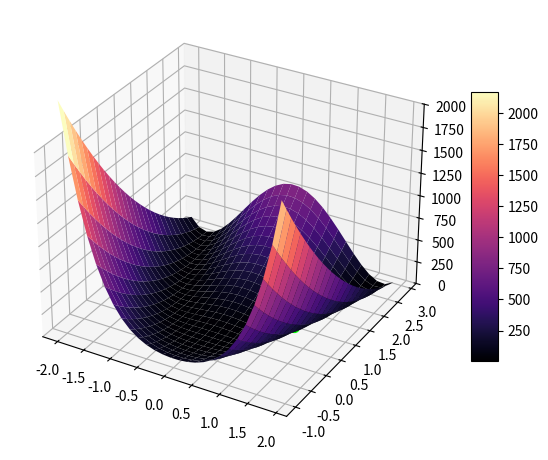

Recreate this plot in Python.
import numpy as np
import matplotlib.pyplot as plt
from matplotlib import cm
from matplotlib.ticker import LinearLocator, FormatStrFormatter
from mpl_toolkits.mplot3d import Axes3D


def graficar(X_best, Y_best):

    # Funcion de Rosenbrock
    def f(x, y): return (1-x)**2 + 100*(y-x**2)**2

    # Inicializamos la figura
    figRos = plt.figure(figsize=(7, 7))
    axRos = figRos.add_subplot(projection='3d')

    # Evaluamos la función.
    X = np.arange(-2, 2, 0.15)
    Y = np.arange(-1, 3, 0.15)
    X, Y = np.meshgrid(X, Y)
    Z = f(X, Y)

    # Evaluamos la función en los mejores puntos.
    Z_best = f(X_best, Y_best)

    # Graficamos la superficie
    surf = axRos.plot_surface(X, Y, Z, cmap="magma", linewidth=0)

    # Graficamos el punto (x,y)
    axRos.scatter(X_best, Y_best, Z_best, color="lime", s=50)

    # Damos un limite al eje Z
    axRos.set_zlim(0, 2000)

    figRos.colorbar(surf, shrink=0.5, aspect=10)

    plt.show()


# Parametros
pop = 100
dim = 2
elit = 2
cruce = 0.9
T_mut = 0.2
generation = 100
a = 1
b = 100

experimentos = 100
X_best = np.empty([])
Y_best = np.empty([])

for experimento in range(experimentos):
    # Creamos las matrices de poblacion y el target.
    M_pop = np.zeros((pop, dim))
    M_target = np.zeros((pop, 1))

    # Rellenamos las matrices con valores aleatorios en una distribución
    # uniforme entre -2 y 3.
    for i in range(pop):
        for j in range(dim):
            M_pop[i, j] = np.random.uniform(-2, 3)
        M_target[i] = (a - M_pop[i, 0])**2 + b * \
            (M_pop[i, 1] - M_pop[i, 0]**2)**2

    # Concatenamos las matrices anteriores, de modo que tenemos una matriz de 100x3
    M_ag = np.hstack((M_pop, M_target))

    # Aqui comenzamos con el GA

    gen = 1
    AG = 2

    while gen <= generation:
        # Ordenamos con respecto a la columna target
        M_ag = M_ag[M_ag[:, 2].argsort()]
        # Creamos una matriz temporal, la que cada generacion
        # cambiara sus valores
        M_temp = np.zeros((pop, dim))

        # Asignacion de dos primeras lineas
        for i in range(elit):
            for j in range(dim):
                M_temp[i, j] = M_ag[i, j]

        # Se realiza la seleccion por combate
        for AG in range(2, pop-1):
            N1 = np.random.randint(0, 99)
            N2 = np.random.randint(0, 99)
            if N1 == N2:
                while True:
                    N1 = np.random.randint(0, 99)
                    if N1 != N2:
                        break
            elif N1 < N2:
                N2 = np.random.randint(0, 99)
            elif N2 < N1:
                N1 = np.random.randint(0, 99)

            # Creacion de padres
            Padre1 = M_ag[N1, :dim]
            Padre2 = M_ag[N2, :dim]

            # Crossover
            Cross = np.random.rand()
            if Cross <= cruce:

                Pc = np.random.randint(0, dim-1)
                for j in range(dim):
                    if j != Pc:
                        aux = Padre1[j]
                        Padre1[j] = Padre2[j]
                        Padre2[j] = aux

                # Si hay Crossover entonces puede haber mutacion
                Mut = np.random.rand()
                if Mut < T_mut:
                    Pm = np.random.randint(0, 1)
                    Cm = np.random.randint(0, 1)
                    if Cm == 0:
                        Padre1[Pm] = np.random.uniform(-2, 3)
                    elif Cm == 1:
                        Padre2[Pm] = np.random.uniform(-2, 3)

            # Cargamos a la matriz temporal con el valor de los padres nuevos
            M_temp[AG] = Padre1
            M_temp[AG + 1] = Padre2

        # Ahora nuestra matriz target se rellana con los valores cargados en la matriz temporal
        for i in range(pop):
            M_target[i] = (a - M_temp[i, 0])**2 + b * \
                (M_temp[i, 1] - M_temp[i, 0]**2)**2

        M_ag = np.hstack((M_temp, M_target))
        gen += 1

    # Ordenamos el valor de la matriz resultado tras pasar 100 generaciones
    M_ag = M_ag[M_ag[:, 2].argsort()]

    # Guardamos los valores x, y encontrados en la corrida
    X_best = np.append(X_best, [M_ag[0, 0]])
    Y_best = np.append(Y_best, [M_ag[0, 1]])

    # Calculamos el promedio de los valores dados en la lista X_best y Y_best, de
    # modo que vemos el valor promedio total obtenido hasta los n numero
    # experimentos que hayan transcurrido
    X_best_avg = np.average(X_best)
    Y_best_avg = np.average(Y_best)

    print(f"Experimento: {experimento + 1}")
    print(f"X_best: {X_best_avg:.3f}, Y_best: {Y_best_avg:.3f}")
    print("-"*30)


print(f'Solucion real: X = 1, Y = 1')
print(f'Solucion AG Avg: X = {X_best_avg:.3f}, Y = {Y_best_avg:.3f}')
graficar(X_best_avg, Y_best_avg)
